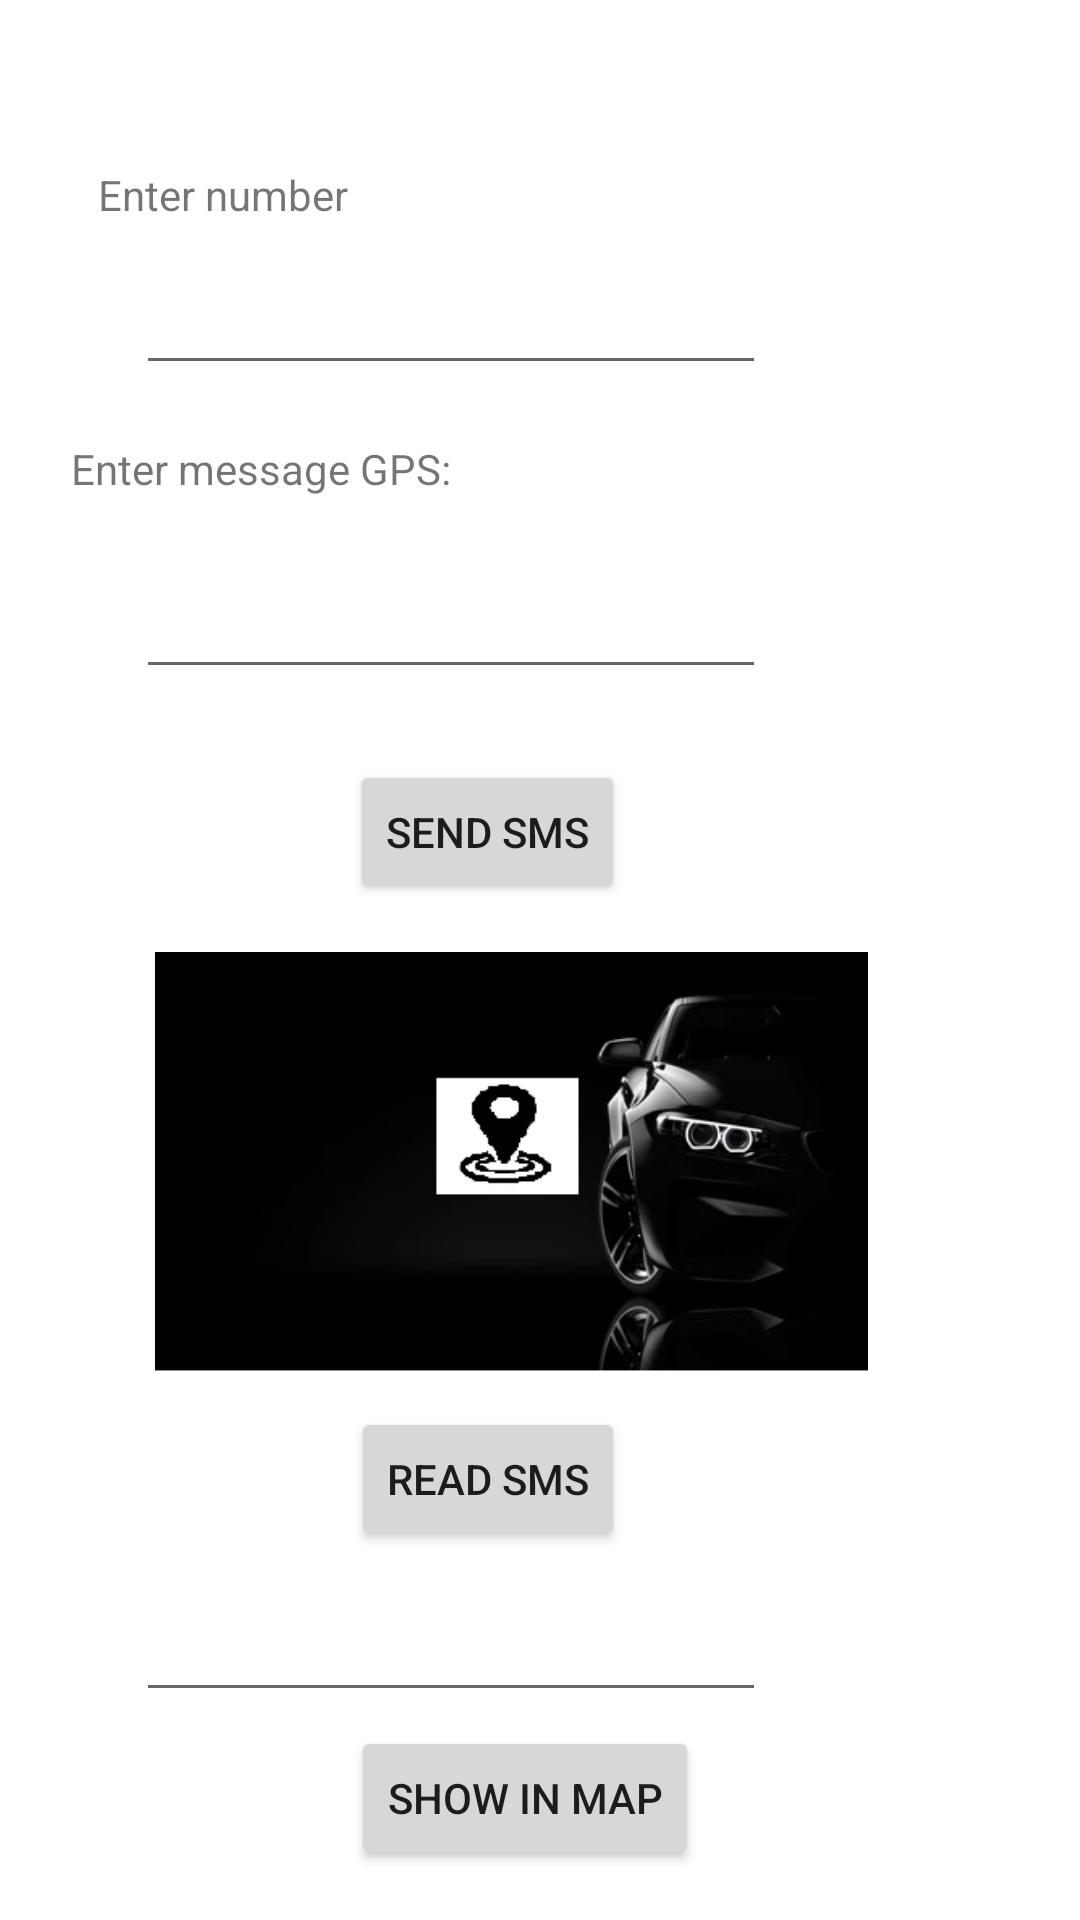

Here is an Android app screen rendered from its layout file. Give the layout XML and the strings, colors and styles it references.
<!-- AndroidManifest.xml: application theme Theme.VehicleAutomation -->
<!-- res/layout/activity_gps.xml -->
<?xml version="1.0" encoding="utf-8"?>
<androidx.constraintlayout.widget.ConstraintLayout xmlns:android="http://schemas.android.com/apk/res/android"
    xmlns:app="http://schemas.android.com/apk/res-auto"
    xmlns:tools="http://schemas.android.com/tools"
    android:layout_width="match_parent"
    android:layout_height="match_parent"
    tools:context=".onoff">

    <TextView
        android:id="@+id/textView12"
        android:layout_width="wrap_content"
        android:layout_height="wrap_content"
        android:text="Enter number"
        app:layout_constraintBottom_toBottomOf="parent"
        app:layout_constraintEnd_toEndOf="parent"
        app:layout_constraintHorizontal_bias="0.118"
        app:layout_constraintStart_toStartOf="parent"
        app:layout_constraintTop_toTopOf="parent"
        app:layout_constraintVertical_bias="0.089" />

    <EditText
        android:id="@+id/editText9"
        android:layout_width="wrap_content"
        android:layout_height="wrap_content"
        android:ems="10"
        android:inputType="textPersonName|phone"
        android:maxLength="10"
        app:layout_constraintBottom_toBottomOf="parent"
        app:layout_constraintEnd_toEndOf="parent"
        app:layout_constraintHorizontal_bias="0.303"
        app:layout_constraintStart_toStartOf="parent"
        app:layout_constraintTop_toBottomOf="@+id/textView12"
        app:layout_constraintVertical_bias="0.024" />

    <TextView
        android:id="@+id/textView13"
        android:layout_width="wrap_content"
        android:layout_height="wrap_content"
        android:text="Enter message GPS:"
        app:layout_constraintBottom_toBottomOf="parent"
        app:layout_constraintEnd_toEndOf="parent"
        app:layout_constraintHorizontal_bias="0.101"
        app:layout_constraintStart_toStartOf="parent"
        app:layout_constraintTop_toBottomOf="@+id/editText9"
        app:layout_constraintVertical_bias="0.037" />

    <EditText
        android:id="@+id/editText10"
        android:layout_width="wrap_content"
        android:layout_height="wrap_content"
        android:ems="10"
        android:inputType="textPersonName"
        app:layout_constraintBottom_toBottomOf="parent"
        app:layout_constraintEnd_toEndOf="parent"
        app:layout_constraintHorizontal_bias="0.303"
        app:layout_constraintStart_toStartOf="parent"
        app:layout_constraintTop_toBottomOf="@+id/textView13"
        app:layout_constraintVertical_bias="0.052" />

    <Button
        android:id="@+id/button8"
        android:layout_width="wrap_content"
        android:layout_height="wrap_content"
        android:text="Send SMS"
        app:layout_constraintBottom_toBottomOf="parent"
        app:layout_constraintEnd_toEndOf="parent"
        app:layout_constraintHorizontal_bias="0.435"
        app:layout_constraintStart_toStartOf="parent"
        app:layout_constraintTop_toBottomOf="@+id/editText10"
        app:layout_constraintVertical_bias="0.065" />

    <ImageView
        android:id="@+id/imageView2"
        android:layout_width="261dp"
        android:layout_height="140dp"
        app:layout_constraintBottom_toBottomOf="parent"
        app:layout_constraintEnd_toEndOf="parent"
        app:layout_constraintHorizontal_bias="0.404"
        app:layout_constraintStart_toStartOf="parent"
        app:layout_constraintTop_toBottomOf="@+id/button8"
        app:layout_constraintVertical_bias="0.08"
        app:srcCompat="@drawable/gps" />

    <Button
        android:id="@+id/button9"
        android:layout_width="wrap_content"
        android:layout_height="wrap_content"
        android:onClick="Read_SMS"
        android:text="Read SMS"
        app:layout_constraintBottom_toBottomOf="parent"
        app:layout_constraintEnd_toEndOf="parent"
        app:layout_constraintHorizontal_bias="0.435"
        app:layout_constraintStart_toStartOf="parent"
        app:layout_constraintTop_toBottomOf="@+id/imageView2"
        app:layout_constraintVertical_bias="0.086"
        tools:ignore="OnClick" />

    <EditText
        android:id="@+id/editText11"
        android:layout_width="wrap_content"
        android:layout_height="wrap_content"
        android:ems="10"
        android:inputType="textPersonName"
        app:layout_constraintBottom_toBottomOf="parent"
        app:layout_constraintEnd_toEndOf="parent"
        app:layout_constraintHorizontal_bias="0.303"
        app:layout_constraintStart_toStartOf="parent"
        app:layout_constraintTop_toBottomOf="@+id/button9"
        app:layout_constraintVertical_bias="0.153" />

    <Button
        android:id="@+id/button10"
        android:layout_width="wrap_content"
        android:layout_height="wrap_content"
        android:text="Show in map"
        app:layout_constraintBottom_toBottomOf="parent"
        app:layout_constraintEnd_toEndOf="parent"
        app:layout_constraintHorizontal_bias="0.479"
        app:layout_constraintStart_toStartOf="parent"
        app:layout_constraintTop_toBottomOf="@+id/editText11"
        app:layout_constraintVertical_bias="0.225" />

</androidx.constraintlayout.widget.ConstraintLayout>
<!-- resources referenced by this layout -->
<resources>
  <!-- drawable gps: png bitmap (drawable, 34502 bytes) -->
  <style name="Theme.VehicleAutomation" parent="Theme.MaterialComponents.DayNight.DarkActionBar">
          
          <item name="colorPrimary">@color/purple_500</item>
          <item name="colorPrimaryVariant">@color/purple_700</item>
          <item name="colorOnPrimary">@color/white</item>
          
          <item name="colorSecondary">@color/teal_200</item>
          <item name="colorSecondaryVariant">@color/teal_700</item>
          <item name="colorOnSecondary">@color/black</item>
          
          <item name="android:statusBarColor" tools:targetApi="l">?attr/colorPrimaryVariant</item>
          
      </style>
  <!-- not gathered from this repository: default colours our renderer supplied (Android Studio template values) -->
  <color name="purple_500">#FF6200EE</color>
  <color name="purple_700">#FF3700B3</color>
  <color name="teal_200">#FF03DAC5</color>
  <color name="teal_700">#FF018786</color>
  <color name="black">#FF000000</color>
  <color name="white">#FFFFFFFF</color>
</resources>
